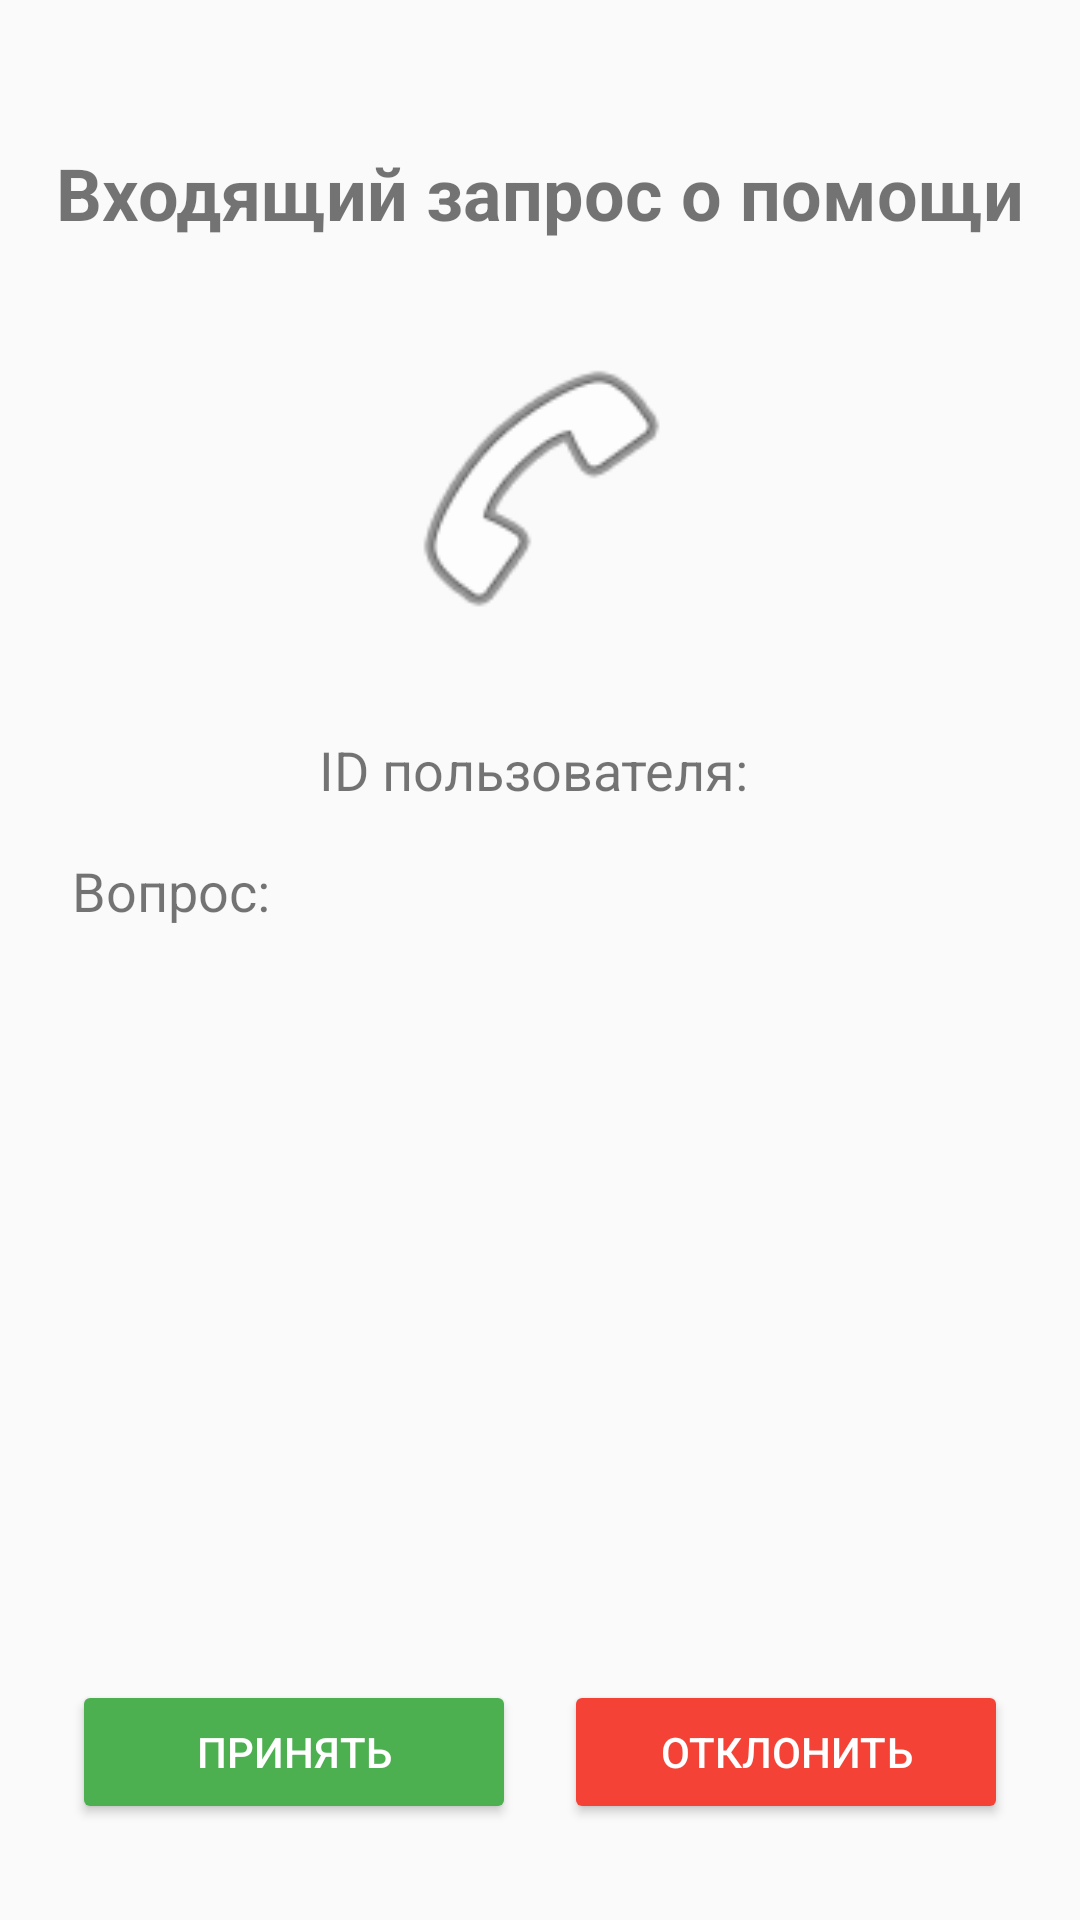

Here is an Android app screen rendered from its layout file. Give the layout XML and the strings, colors and styles it references.
<!-- AndroidManifest.xml: application theme Theme.SeeForMe -->
<!-- res/layout/activity_incoming_call.xml -->
<?xml version="1.0" encoding="utf-8"?>
<androidx.constraintlayout.widget.ConstraintLayout xmlns:android="http://schemas.android.com/apk/res/android"
    xmlns:app="http://schemas.android.com/apk/res-auto"
    xmlns:tools="http://schemas.android.com/tools"
    android:layout_width="match_parent"
    android:layout_height="match_parent"
    tools:context=".IncomingCallActivity">

    <TextView
        android:id="@+id/tv_incoming_call_title"
        android:layout_width="wrap_content"
        android:layout_height="wrap_content"
        android:layout_marginTop="48dp"
        android:text="Входящий запрос о помощи"
        android:textSize="24sp"
        android:textStyle="bold"
        app:layout_constraintEnd_toEndOf="parent"
        app:layout_constraintStart_toStartOf="parent"
        app:layout_constraintTop_toTopOf="parent" />

    <ImageView
        android:id="@+id/iv_call_icon"
        android:layout_width="100dp"
        android:layout_height="100dp"
        android:layout_marginTop="32dp"
        android:src="@android:drawable/ic_menu_call"
        app:layout_constraintEnd_toEndOf="parent"
        app:layout_constraintStart_toStartOf="parent"
        app:layout_constraintTop_toBottomOf="@+id/tv_incoming_call_title" />

    <TextView
        android:id="@+id/tv_user_id"
        android:layout_width="wrap_content"
        android:layout_height="wrap_content"
        android:layout_marginTop="32dp"
        android:text="ID пользователя: "
        android:textSize="18sp"
        app:layout_constraintEnd_toEndOf="parent"
        app:layout_constraintStart_toStartOf="parent"
        app:layout_constraintTop_toBottomOf="@+id/iv_call_icon" />

    <TextView
        android:id="@+id/tv_question"
        android:layout_width="0dp"
        android:layout_height="wrap_content"
        android:layout_marginStart="24dp"
        android:layout_marginTop="16dp"
        android:layout_marginEnd="24dp"
        android:text="Вопрос: "
        android:textSize="18sp"
        app:layout_constraintEnd_toEndOf="parent"
        app:layout_constraintStart_toStartOf="parent"
        app:layout_constraintTop_toBottomOf="@+id/tv_user_id" />

    <Button
        android:id="@+id/btn_accept_call"
        android:layout_width="0dp"
        android:layout_height="wrap_content"
        android:layout_marginStart="24dp"
        android:layout_marginEnd="8dp"
        android:layout_marginBottom="32dp"
        android:backgroundTint="#4CAF50"
        android:text="Принять"
        android:textColor="@android:color/white"
        app:layout_constraintBottom_toBottomOf="parent"
        app:layout_constraintEnd_toStartOf="@+id/btn_decline_call"
        app:layout_constraintStart_toStartOf="parent" />

    <Button
        android:id="@+id/btn_decline_call"
        android:layout_width="0dp"
        android:layout_height="wrap_content"
        android:layout_marginStart="8dp"
        android:layout_marginEnd="24dp"
        android:layout_marginBottom="32dp"
        android:backgroundTint="#F44336"
        android:text="Отклонить"
        android:textColor="@android:color/white"
        app:layout_constraintBottom_toBottomOf="parent"
        app:layout_constraintEnd_toEndOf="parent"
        app:layout_constraintStart_toEndOf="@+id/btn_accept_call" />

</androidx.constraintlayout.widget.ConstraintLayout>
<!-- resources referenced by this layout -->
<resources>
  <style name="Theme.SeeForMe" parent="android:Theme.Material.Light.NoActionBar" />
</resources>
